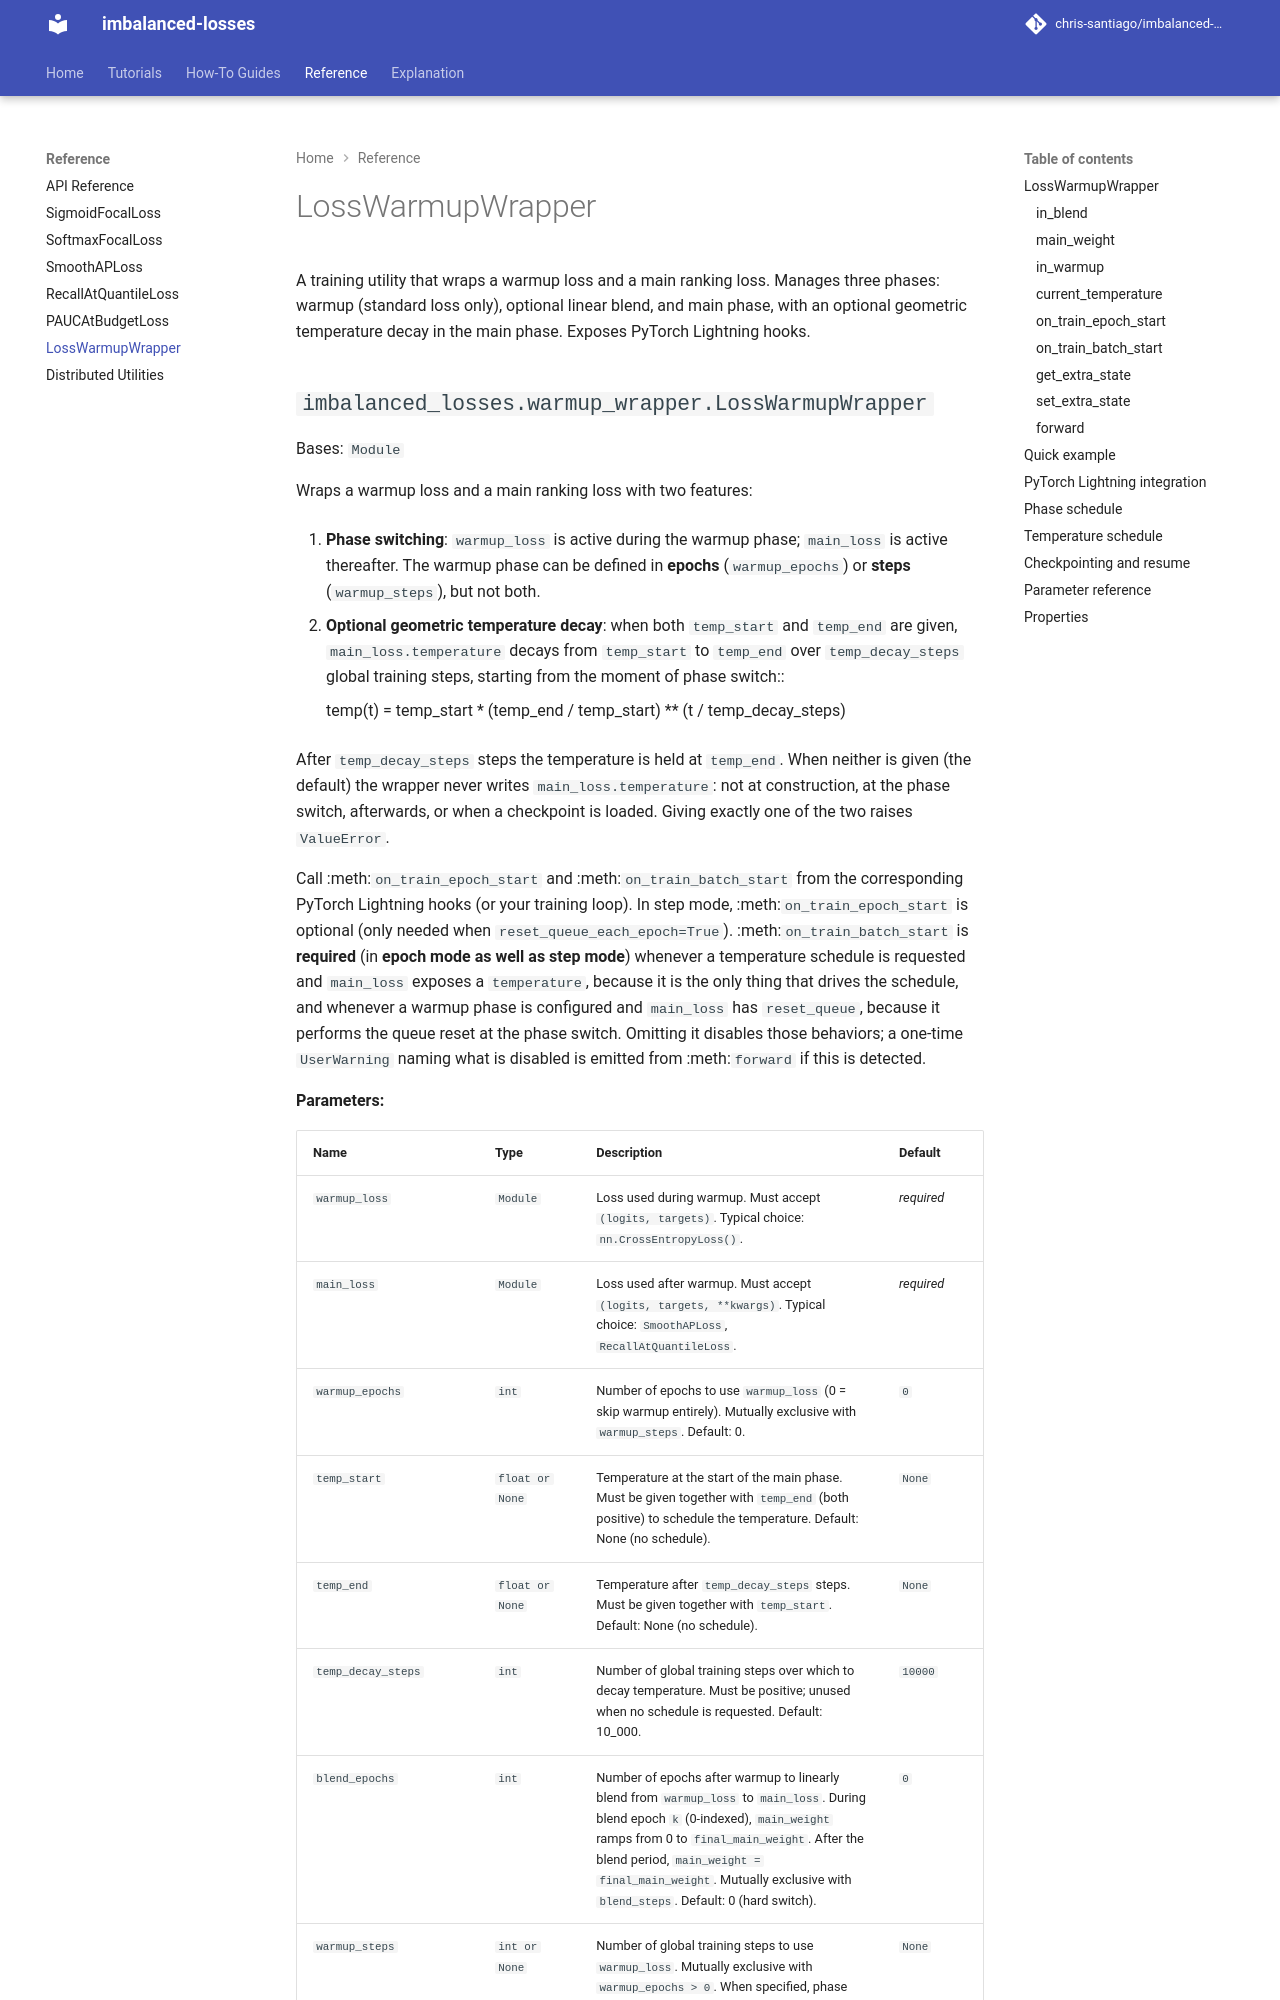

repository: chris-santiago/imbalanced-losses · page: reference/loss-warmup-wrapper/index.html · generator: mkdocs

# LossWarmupWrapper

A training utility that wraps a warmup loss and a main ranking loss. Manages three phases: warmup (standard loss only), optional linear blend, and main phase, with an optional geometric temperature decay in the main phase. Exposes PyTorch Lightning hooks.

::: imbalanced_losses.warmup_wrapper.LossWarmupWrapper

## Quick example

**Epoch-based warmup** (default):

```python
from imbalanced_losses import SmoothAPLoss, LossWarmupWrapper
import torch.nn as nn

loss_fn = LossWarmupWrapper(
    warmup_loss=nn.CrossEntropyLoss(),
    main_loss=SmoothAPLoss(num_classes=10, queue_size=1024),
    warmup_epochs=5,
    blend_epochs=2,
    temp_start=0.5,   # soft at the switch; both temperatures must be given to schedule
    temp_end=0.01,
    temp_decay_steps=50_000,
)
```

**Step-based warmup** (use when you prefer step counts over epochs):

```python
loss_fn = LossWarmupWrapper(
    warmup_loss=nn.CrossEntropyLoss(),
    main_loss=SmoothAPLoss(num_classes=10, queue_size=1024),
    warmup_steps=5_000,
    blend_steps=2_000,
    temp_start=0.5,
    temp_end=0.01,
    temp_decay_steps=50_000,
)
```

`warmup_epochs`/`blend_epochs` and `warmup_steps`/`blend_steps` are mutually exclusive pairs.
